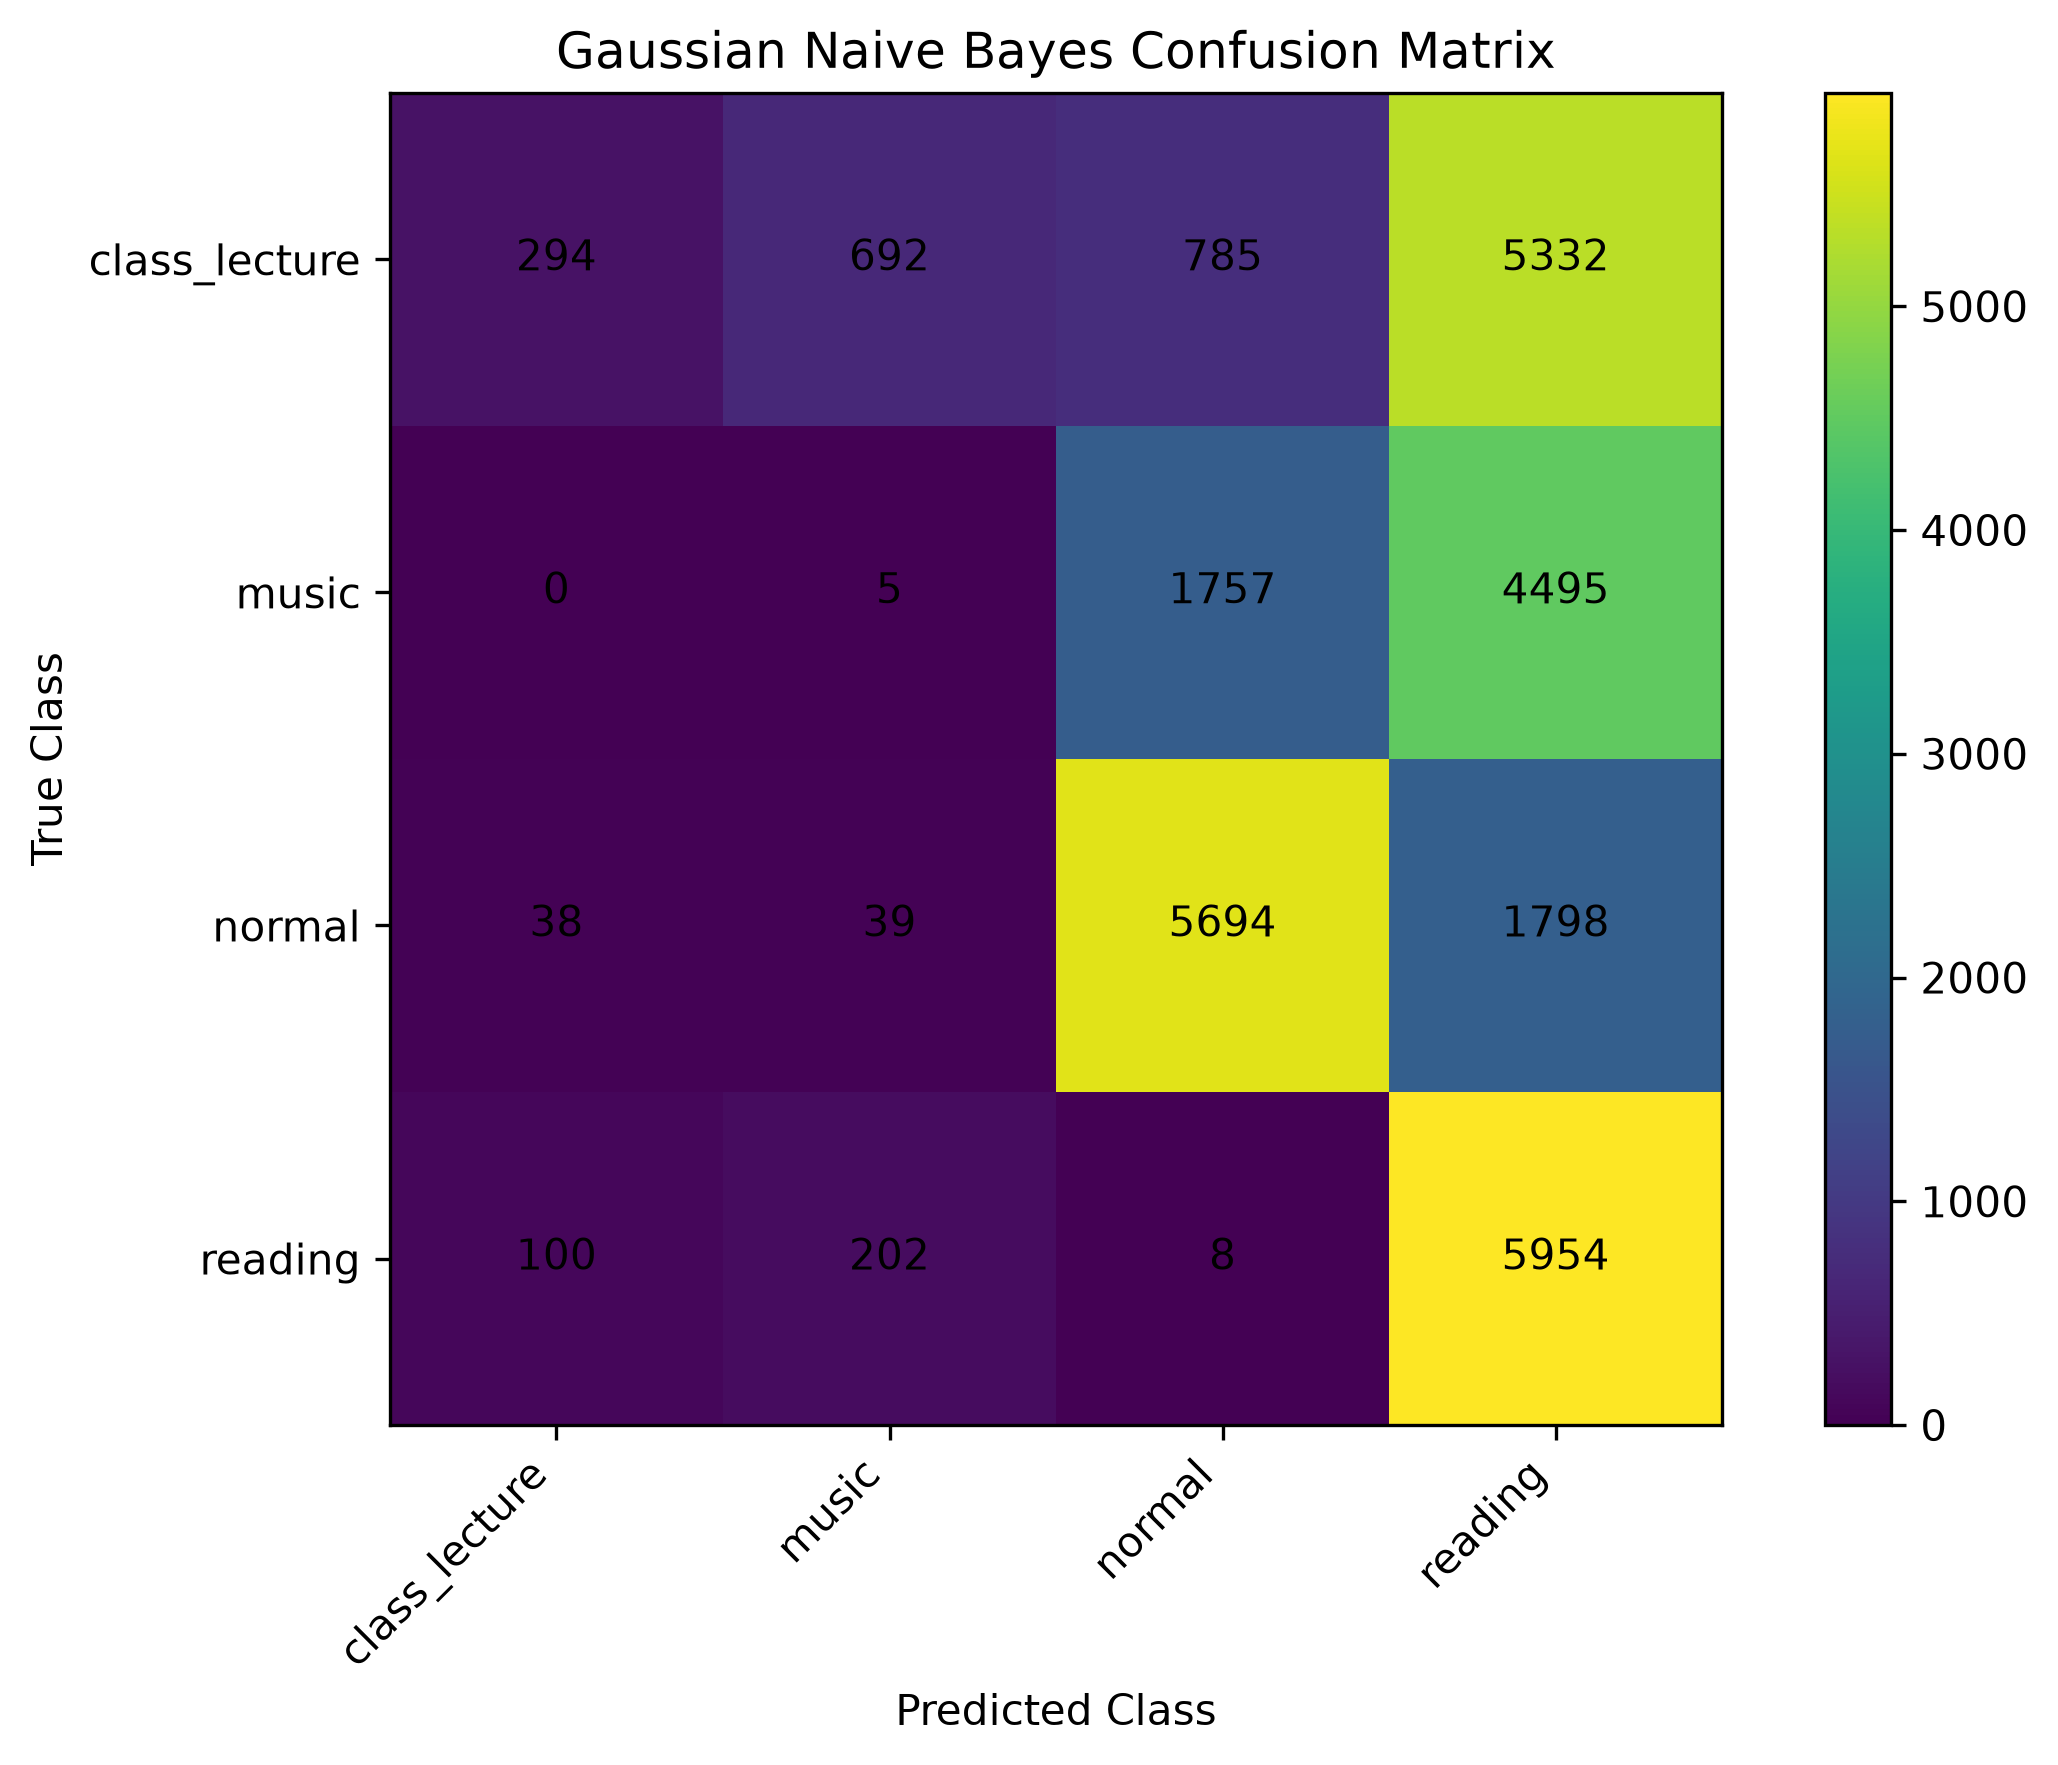

The file beside this chart, header and first rows:
, class_lecture, music, normal, reading
class_lecture, 294, 692, 785, 5332
music, 0, 5, 1757, 4495
normal, 38, 39, 5694, 1798
reading, 100, 202, 8, 5954
